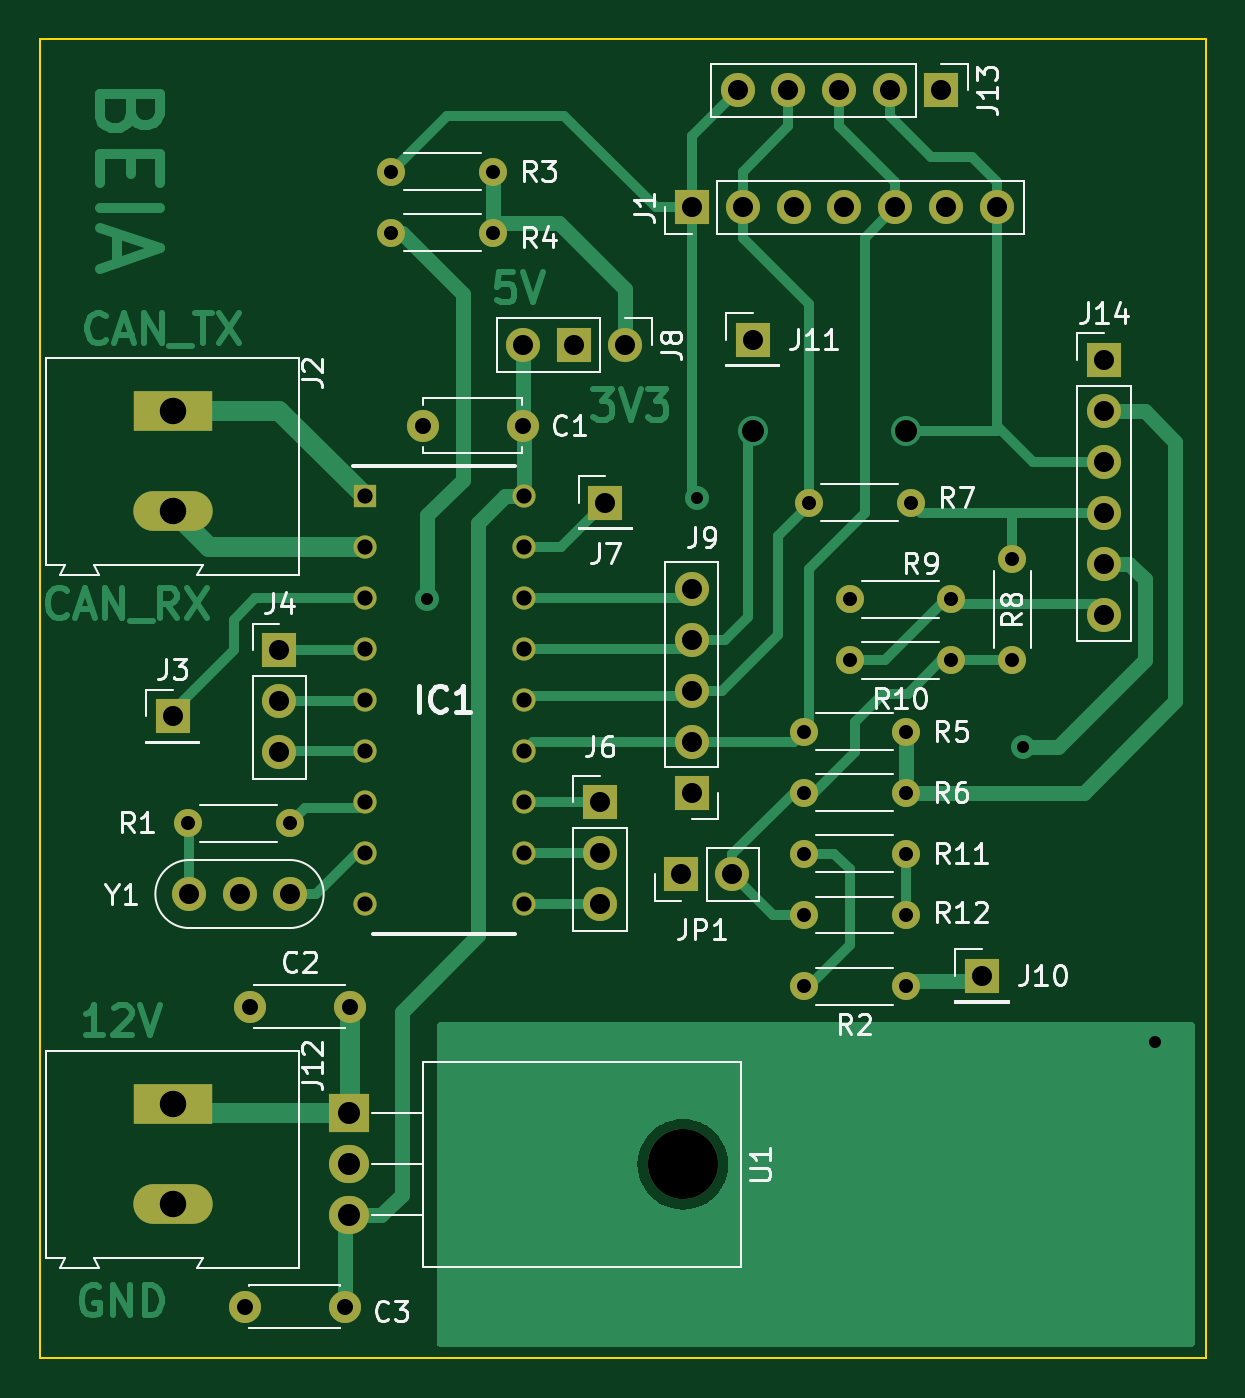
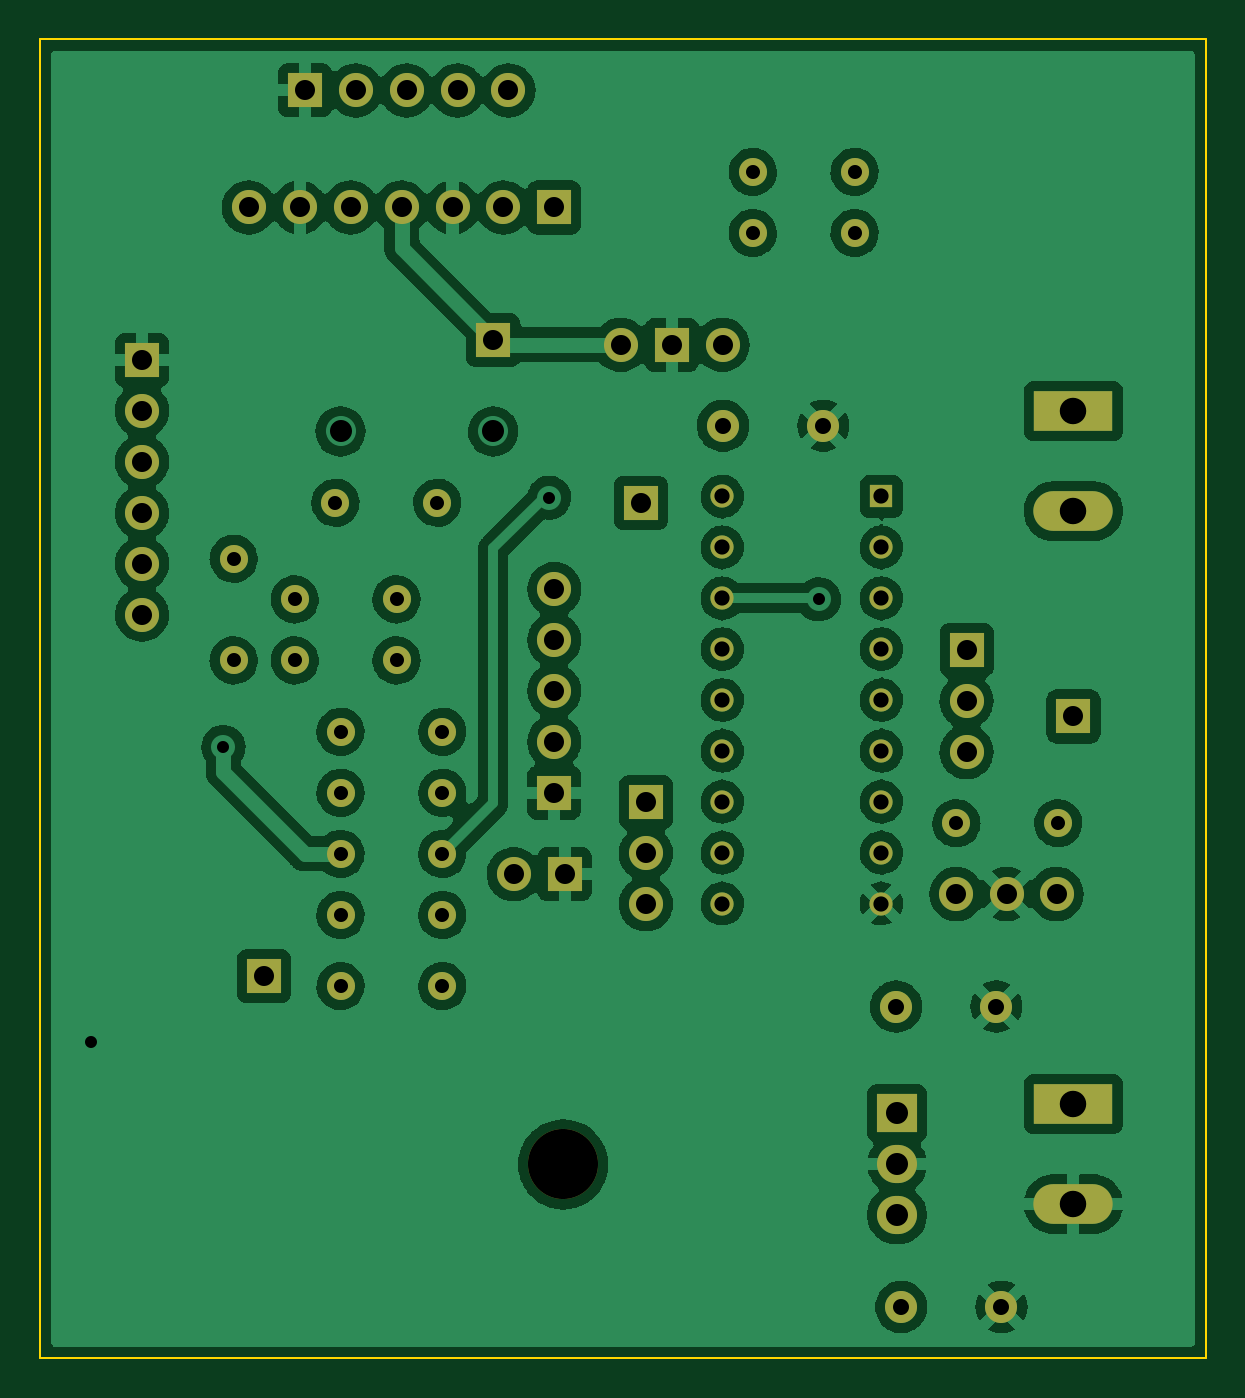
Circuit board: 8 layer files. Board 58.2 x 65.8 mm.
- bottom_copper: V1_mini_mcp2515_based-B_Cu.gbr (221303 bytes)
- bottom_mask: V1_mini_mcp2515_based-B_Mask.gbr (4029 bytes)
- outline: V1_mini_mcp2515_based-Edge_Cuts.gbr (694 bytes)
- top_copper: V1_mini_mcp2515_based-F_Cu.gbr (26321 bytes)
- top_mask: V1_mini_mcp2515_based-F_Mask.gbr (4029 bytes)
- top_silk: V1_mini_mcp2515_based-F_Silkscreen.gbr (31974 bytes)
- drill: V1_mini_mcp2515_based-NPTH.drl (357 bytes)
- drill: V1_mini_mcp2515_based-PTH.drl (2404 bytes)

=== bottom_copper: V1_mini_mcp2515_based-B_Cu.gbr (221303 bytes, source omitted) ===
=== bottom_mask: V1_mini_mcp2515_based-B_Mask.gbr ===
%TF.GenerationSoftware,KiCad,Pcbnew,(6.0.4)*%
%TF.CreationDate,2022-07-11T12:49:24+03:00*%
%TF.ProjectId,V1_mini_mcp2515_based,56315f6d-696e-4695-9f6d-637032353135,rev?*%
%TF.SameCoordinates,Original*%
%TF.FileFunction,Soldermask,Bot*%
%TF.FilePolarity,Negative*%
%FSLAX46Y46*%
G04 Gerber Fmt 4.6, Leading zero omitted, Abs format (unit mm)*
G04 Created by KiCad (PCBNEW (6.0.4)) date 2022-07-11 12:49:24*
%MOMM*%
%LPD*%
G01*
G04 APERTURE LIST*
%ADD10R,1.700000X1.700000*%
%ADD11O,1.400000X1.400000*%
%ADD12C,1.400000*%
%ADD13O,1.700000X1.700000*%
%ADD14C,1.700000*%
%ADD15R,3.960000X1.980000*%
%ADD16O,3.960000X1.980000*%
%ADD17R,1.159000X1.159000*%
%ADD18C,1.159000*%
%ADD19C,1.600000*%
%ADD20O,3.500000X3.500000*%
%ADD21R,2.000000X1.905000*%
%ADD22O,2.000000X1.905000*%
G04 APERTURE END LIST*
D10*
%TO.C,J11*%
X71374000Y-98806000D03*
%TD*%
%TO.C,J10*%
X82804000Y-130556000D03*
%TD*%
D11*
%TO.C,R9*%
X76200000Y-111760000D03*
D12*
X81280000Y-111760000D03*
%TD*%
%TO.C,R12*%
X73914000Y-127508000D03*
D11*
X78994000Y-127508000D03*
%TD*%
D12*
%TO.C,R11*%
X78994000Y-124460000D03*
D11*
X73914000Y-124460000D03*
%TD*%
D12*
%TO.C,R10*%
X81280000Y-114808000D03*
D11*
X76200000Y-114808000D03*
%TD*%
%TO.C,R8*%
X84328000Y-109728000D03*
D12*
X84328000Y-114808000D03*
%TD*%
%TO.C,R7*%
X79248000Y-106934000D03*
D11*
X74168000Y-106934000D03*
%TD*%
D10*
%TO.C,JP1*%
X67813000Y-125476000D03*
D13*
X70353000Y-125476000D03*
%TD*%
D10*
%TO.C,J14*%
X88900000Y-99822000D03*
D13*
X88900000Y-102362000D03*
X88900000Y-104902000D03*
X88900000Y-107442000D03*
X88900000Y-109982000D03*
X88900000Y-112522000D03*
%TD*%
D14*
%TO.C,J8*%
X65009000Y-99060000D03*
D10*
X62469000Y-99060000D03*
D13*
X59929000Y-99060000D03*
%TD*%
D10*
%TO.C,J6*%
X63754000Y-121891000D03*
D13*
X63754000Y-124431000D03*
X63754000Y-126971000D03*
%TD*%
D10*
%TO.C,J4*%
X47752000Y-114300000D03*
D13*
X47752000Y-116840000D03*
X47752000Y-119380000D03*
%TD*%
D10*
%TO.C,J3*%
X42418000Y-117602000D03*
%TD*%
D15*
%TO.C,J12*%
X42418000Y-136935000D03*
D16*
X42418000Y-141935000D03*
%TD*%
D17*
%TO.C,IC1*%
X52006000Y-106622000D03*
D18*
X52006000Y-109162000D03*
X52006000Y-111702000D03*
X52006000Y-114242000D03*
X52006000Y-116782000D03*
X52006000Y-119322000D03*
X52006000Y-121862000D03*
X52006000Y-124402000D03*
X52006000Y-126942000D03*
X59944000Y-126942000D03*
X59944000Y-124402000D03*
X59944000Y-121862000D03*
X59944000Y-119322000D03*
X59944000Y-116782000D03*
X59944000Y-114242000D03*
X59944000Y-111702000D03*
X59944000Y-109162000D03*
X59944000Y-106622000D03*
%TD*%
D12*
%TO.C,R4*%
X58420000Y-93472000D03*
D11*
X53340000Y-93472000D03*
%TD*%
D10*
%TO.C,J9*%
X68326000Y-121407000D03*
D13*
X68326000Y-118867000D03*
X68326000Y-116327000D03*
X68326000Y-113787000D03*
X68326000Y-111247000D03*
%TD*%
D19*
%TO.C,C2*%
X46268000Y-132080000D03*
X51268000Y-132080000D03*
%TD*%
D12*
%TO.C,R5*%
X78994000Y-118364000D03*
D11*
X73914000Y-118364000D03*
%TD*%
D12*
%TO.C,R3*%
X58420000Y-90424000D03*
D11*
X53340000Y-90424000D03*
%TD*%
D15*
%TO.C,J2*%
X42418000Y-102362000D03*
D16*
X42418000Y-107362000D03*
%TD*%
D12*
%TO.C,R1*%
X43180000Y-122936000D03*
D11*
X48260000Y-122936000D03*
%TD*%
D12*
%TO.C,R6*%
X73914000Y-121412000D03*
D11*
X78994000Y-121412000D03*
%TD*%
D19*
%TO.C,C1*%
X59904000Y-103095000D03*
X54904000Y-103095000D03*
%TD*%
D14*
%TO.C,Y1*%
X48260000Y-126463000D03*
X45760000Y-126463000D03*
X43260000Y-126463000D03*
%TD*%
D10*
%TO.C,J7*%
X64008000Y-106934000D03*
%TD*%
D12*
%TO.C,R2*%
X78994000Y-131064000D03*
D11*
X73914000Y-131064000D03*
%TD*%
D10*
%TO.C,J13*%
X80772000Y-86360000D03*
D13*
X78232000Y-86360000D03*
X75692000Y-86360000D03*
X73152000Y-86360000D03*
X70612000Y-86360000D03*
%TD*%
D19*
%TO.C,C3*%
X51014000Y-147066000D03*
X46014000Y-147066000D03*
%TD*%
D20*
%TO.C,U1*%
X67882000Y-139954000D03*
D21*
X51222000Y-137414000D03*
D22*
X51222000Y-139954000D03*
X51222000Y-142494000D03*
%TD*%
D10*
%TO.C,J1*%
X68326000Y-92202000D03*
D13*
X70866000Y-92202000D03*
X73406000Y-92202000D03*
X75946000Y-92202000D03*
X78486000Y-92202000D03*
X81026000Y-92202000D03*
X83566000Y-92202000D03*
%TD*%
M02*

=== outline: V1_mini_mcp2515_based-Edge_Cuts.gbr ===
%TF.GenerationSoftware,KiCad,Pcbnew,(6.0.4)*%
%TF.CreationDate,2022-07-11T12:49:24+03:00*%
%TF.ProjectId,V1_mini_mcp2515_based,56315f6d-696e-4695-9f6d-637032353135,rev?*%
%TF.SameCoordinates,Original*%
%TF.FileFunction,Profile,NP*%
%FSLAX46Y46*%
G04 Gerber Fmt 4.6, Leading zero omitted, Abs format (unit mm)*
G04 Created by KiCad (PCBNEW (6.0.4)) date 2022-07-11 12:49:24*
%MOMM*%
%LPD*%
G01*
G04 APERTURE LIST*
%TA.AperFunction,Profile*%
%ADD10C,0.100000*%
%TD*%
G04 APERTURE END LIST*
D10*
X35814000Y-149606000D02*
X93980000Y-149606000D01*
X93980000Y-149606000D02*
X93980000Y-83820000D01*
X93980000Y-83820000D02*
X35814000Y-83820000D01*
X35814000Y-83820000D02*
X35814000Y-149606000D01*
M02*

=== top_copper: V1_mini_mcp2515_based-F_Cu.gbr (26321 bytes, source omitted) ===
=== top_mask: V1_mini_mcp2515_based-F_Mask.gbr ===
%TF.GenerationSoftware,KiCad,Pcbnew,(6.0.4)*%
%TF.CreationDate,2022-07-11T12:49:24+03:00*%
%TF.ProjectId,V1_mini_mcp2515_based,56315f6d-696e-4695-9f6d-637032353135,rev?*%
%TF.SameCoordinates,Original*%
%TF.FileFunction,Soldermask,Top*%
%TF.FilePolarity,Negative*%
%FSLAX46Y46*%
G04 Gerber Fmt 4.6, Leading zero omitted, Abs format (unit mm)*
G04 Created by KiCad (PCBNEW (6.0.4)) date 2022-07-11 12:49:24*
%MOMM*%
%LPD*%
G01*
G04 APERTURE LIST*
%ADD10R,1.700000X1.700000*%
%ADD11O,1.400000X1.400000*%
%ADD12C,1.400000*%
%ADD13O,1.700000X1.700000*%
%ADD14C,1.700000*%
%ADD15R,3.960000X1.980000*%
%ADD16O,3.960000X1.980000*%
%ADD17R,1.159000X1.159000*%
%ADD18C,1.159000*%
%ADD19C,1.600000*%
%ADD20O,3.500000X3.500000*%
%ADD21R,2.000000X1.905000*%
%ADD22O,2.000000X1.905000*%
G04 APERTURE END LIST*
D10*
%TO.C,J11*%
X71374000Y-98806000D03*
%TD*%
%TO.C,J10*%
X82804000Y-130556000D03*
%TD*%
D11*
%TO.C,R9*%
X76200000Y-111760000D03*
D12*
X81280000Y-111760000D03*
%TD*%
%TO.C,R12*%
X73914000Y-127508000D03*
D11*
X78994000Y-127508000D03*
%TD*%
D12*
%TO.C,R11*%
X78994000Y-124460000D03*
D11*
X73914000Y-124460000D03*
%TD*%
D12*
%TO.C,R10*%
X81280000Y-114808000D03*
D11*
X76200000Y-114808000D03*
%TD*%
%TO.C,R8*%
X84328000Y-109728000D03*
D12*
X84328000Y-114808000D03*
%TD*%
%TO.C,R7*%
X79248000Y-106934000D03*
D11*
X74168000Y-106934000D03*
%TD*%
D10*
%TO.C,JP1*%
X67813000Y-125476000D03*
D13*
X70353000Y-125476000D03*
%TD*%
D10*
%TO.C,J14*%
X88900000Y-99822000D03*
D13*
X88900000Y-102362000D03*
X88900000Y-104902000D03*
X88900000Y-107442000D03*
X88900000Y-109982000D03*
X88900000Y-112522000D03*
%TD*%
D14*
%TO.C,J8*%
X65009000Y-99060000D03*
D10*
X62469000Y-99060000D03*
D13*
X59929000Y-99060000D03*
%TD*%
D10*
%TO.C,J6*%
X63754000Y-121891000D03*
D13*
X63754000Y-124431000D03*
X63754000Y-126971000D03*
%TD*%
D10*
%TO.C,J4*%
X47752000Y-114300000D03*
D13*
X47752000Y-116840000D03*
X47752000Y-119380000D03*
%TD*%
D10*
%TO.C,J3*%
X42418000Y-117602000D03*
%TD*%
D15*
%TO.C,J12*%
X42418000Y-136935000D03*
D16*
X42418000Y-141935000D03*
%TD*%
D17*
%TO.C,IC1*%
X52006000Y-106622000D03*
D18*
X52006000Y-109162000D03*
X52006000Y-111702000D03*
X52006000Y-114242000D03*
X52006000Y-116782000D03*
X52006000Y-119322000D03*
X52006000Y-121862000D03*
X52006000Y-124402000D03*
X52006000Y-126942000D03*
X59944000Y-126942000D03*
X59944000Y-124402000D03*
X59944000Y-121862000D03*
X59944000Y-119322000D03*
X59944000Y-116782000D03*
X59944000Y-114242000D03*
X59944000Y-111702000D03*
X59944000Y-109162000D03*
X59944000Y-106622000D03*
%TD*%
D12*
%TO.C,R4*%
X58420000Y-93472000D03*
D11*
X53340000Y-93472000D03*
%TD*%
D10*
%TO.C,J9*%
X68326000Y-121407000D03*
D13*
X68326000Y-118867000D03*
X68326000Y-116327000D03*
X68326000Y-113787000D03*
X68326000Y-111247000D03*
%TD*%
D19*
%TO.C,C2*%
X46268000Y-132080000D03*
X51268000Y-132080000D03*
%TD*%
D12*
%TO.C,R5*%
X78994000Y-118364000D03*
D11*
X73914000Y-118364000D03*
%TD*%
D12*
%TO.C,R3*%
X58420000Y-90424000D03*
D11*
X53340000Y-90424000D03*
%TD*%
D15*
%TO.C,J2*%
X42418000Y-102362000D03*
D16*
X42418000Y-107362000D03*
%TD*%
D12*
%TO.C,R1*%
X43180000Y-122936000D03*
D11*
X48260000Y-122936000D03*
%TD*%
D12*
%TO.C,R6*%
X73914000Y-121412000D03*
D11*
X78994000Y-121412000D03*
%TD*%
D19*
%TO.C,C1*%
X59904000Y-103095000D03*
X54904000Y-103095000D03*
%TD*%
D14*
%TO.C,Y1*%
X48260000Y-126463000D03*
X45760000Y-126463000D03*
X43260000Y-126463000D03*
%TD*%
D10*
%TO.C,J7*%
X64008000Y-106934000D03*
%TD*%
D12*
%TO.C,R2*%
X78994000Y-131064000D03*
D11*
X73914000Y-131064000D03*
%TD*%
D10*
%TO.C,J13*%
X80772000Y-86360000D03*
D13*
X78232000Y-86360000D03*
X75692000Y-86360000D03*
X73152000Y-86360000D03*
X70612000Y-86360000D03*
%TD*%
D19*
%TO.C,C3*%
X51014000Y-147066000D03*
X46014000Y-147066000D03*
%TD*%
D20*
%TO.C,U1*%
X67882000Y-139954000D03*
D21*
X51222000Y-137414000D03*
D22*
X51222000Y-139954000D03*
X51222000Y-142494000D03*
%TD*%
D10*
%TO.C,J1*%
X68326000Y-92202000D03*
D13*
X70866000Y-92202000D03*
X73406000Y-92202000D03*
X75946000Y-92202000D03*
X78486000Y-92202000D03*
X81026000Y-92202000D03*
X83566000Y-92202000D03*
%TD*%
M02*

=== top_silk: V1_mini_mcp2515_based-F_Silkscreen.gbr (31974 bytes, source omitted) ===
=== drill: V1_mini_mcp2515_based-NPTH.drl ===
M48
; DRILL file {KiCad (6.0.4)} date Mon Jul 11 12:49:32 2022
; FORMAT={-:-/ absolute / metric / decimal}
; #@! TF.CreationDate,2022-07-11T12:49:32+03:00
; #@! TF.GenerationSoftware,Kicad,Pcbnew,(6.0.4)
; #@! TF.FileFunction,NonPlated,1,2,NPTH
FMAT,2
METRIC
; #@! TA.AperFunction,NonPlated,NPTH,ComponentDrill
T1C3.500
%
G90
G05
T1
X67.882Y-139.954
T0
M30

=== drill: V1_mini_mcp2515_based-PTH.drl ===
M48
; DRILL file {KiCad (6.0.4)} date Mon Jul 11 12:49:32 2022
; FORMAT={-:-/ absolute / metric / decimal}
; #@! TF.CreationDate,2022-07-11T12:49:32+03:00
; #@! TF.GenerationSoftware,Kicad,Pcbnew,(6.0.4)
; #@! TF.FileFunction,Plated,1,2,PTH
FMAT,2
METRIC
; #@! TA.AperFunction,Plated,PTH,ViaDrill
T1C0.600
; #@! TA.AperFunction,Plated,PTH,ComponentDrill
T2C0.700
; #@! TA.AperFunction,Plated,PTH,ComponentDrill
T3C0.759
; #@! TA.AperFunction,Plated,PTH,ComponentDrill
T4C0.800
; #@! TA.AperFunction,Plated,PTH,ComponentDrill
T5C1.000
; #@! TA.AperFunction,Plated,PTH,ViaDrill
T6C1.100
; #@! TA.AperFunction,Plated,PTH,ComponentDrill
T7C1.100
; #@! TA.AperFunction,Plated,PTH,ComponentDrill
T8C1.320
%
G90
G05
T1
X55.118Y-111.76
X68.58Y-106.68
X84.836Y-119.126
X91.44Y-133.858
T2
X43.18Y-122.936
X48.26Y-122.936
X53.34Y-90.424
X53.34Y-93.472
X58.42Y-90.424
X58.42Y-93.472
X73.914Y-118.364
X73.914Y-121.412
X73.914Y-124.46
X73.914Y-127.508
X73.914Y-131.064
X74.168Y-106.934
X76.2Y-111.76
X76.2Y-114.808
X78.994Y-118.364
X78.994Y-121.412
X78.994Y-124.46
X78.994Y-127.508
X78.994Y-131.064
X79.248Y-106.934
X81.28Y-111.76
X81.28Y-114.808
X84.328Y-109.728
X84.328Y-114.808
T3
X52.006Y-106.622
X52.006Y-109.162
X52.006Y-111.702
X52.006Y-114.242
X52.006Y-116.782
X52.006Y-119.322
X52.006Y-121.862
X52.006Y-124.402
X52.006Y-126.942
X59.944Y-106.622
X59.944Y-109.162
X59.944Y-111.702
X59.944Y-114.242
X59.944Y-116.782
X59.944Y-119.322
X59.944Y-121.862
X59.944Y-124.402
X59.944Y-126.942
T4
X46.014Y-147.066
X46.268Y-132.08
X51.014Y-147.066
X51.268Y-132.08
X54.904Y-103.095
X59.904Y-103.095
T5
X42.418Y-117.602
X43.26Y-126.463
X45.76Y-126.463
X47.752Y-114.3
X47.752Y-116.84
X47.752Y-119.38
X48.26Y-126.463
X59.929Y-99.06
X62.469Y-99.06
X63.754Y-121.891
X63.754Y-124.431
X63.754Y-126.971
X64.008Y-106.934
X65.009Y-99.06
X67.813Y-125.476
X68.326Y-92.202
X68.326Y-111.247
X68.326Y-113.787
X68.326Y-116.327
X68.326Y-118.867
X68.326Y-121.407
X70.353Y-125.476
X70.612Y-86.36
X70.866Y-92.202
X71.374Y-98.806
X73.152Y-86.36
X73.406Y-92.202
X75.692Y-86.36
X75.946Y-92.202
X78.232Y-86.36
X78.486Y-92.202
X80.772Y-86.36
X81.026Y-92.202
X82.804Y-130.556
X83.566Y-92.202
X88.9Y-99.822
X88.9Y-102.362
X88.9Y-104.902
X88.9Y-107.442
X88.9Y-109.982
X88.9Y-112.522
T6
X71.374Y-103.378
X78.994Y-103.378
T7
X51.222Y-137.414
X51.222Y-139.954
X51.222Y-142.494
T8
X42.418Y-102.362
X42.418Y-107.362
X42.418Y-136.935
X42.418Y-141.935
T0
M30

